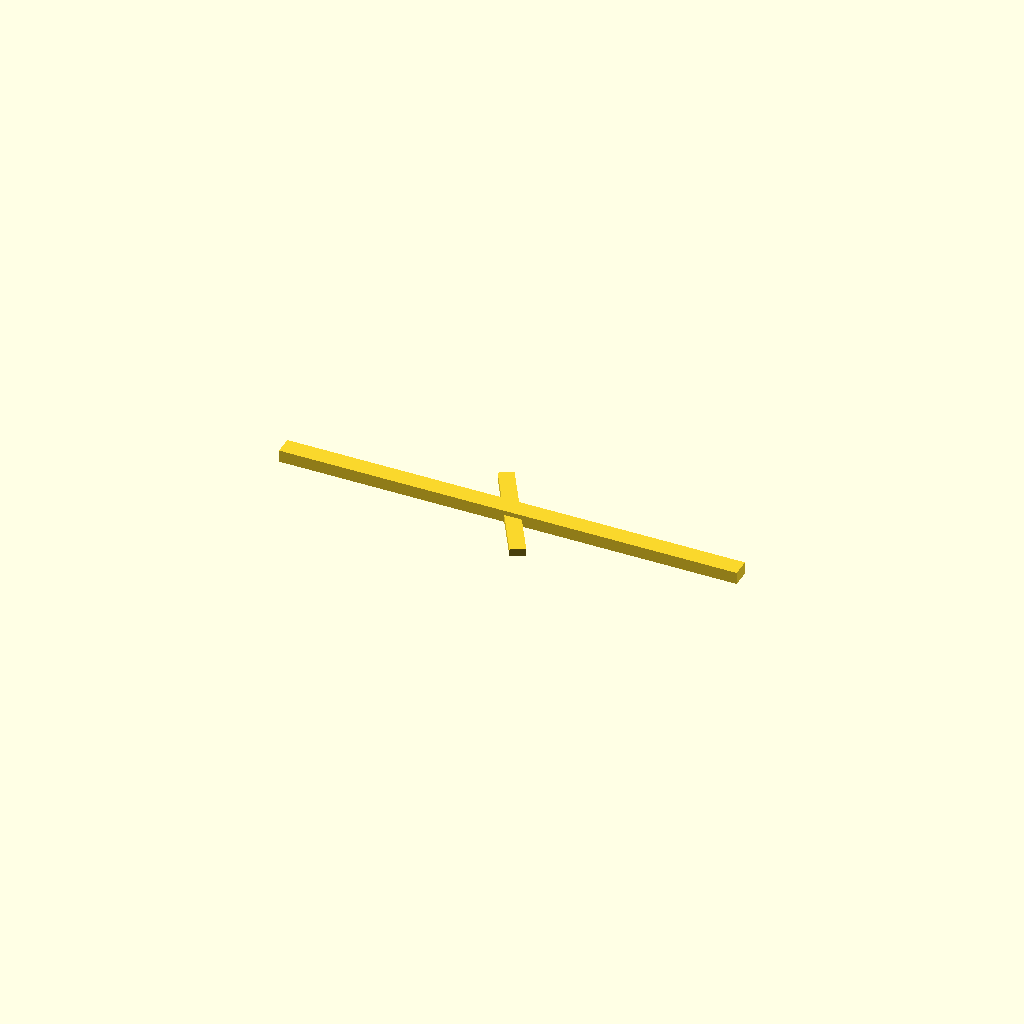
Cell 1 — every parameter at its default value.
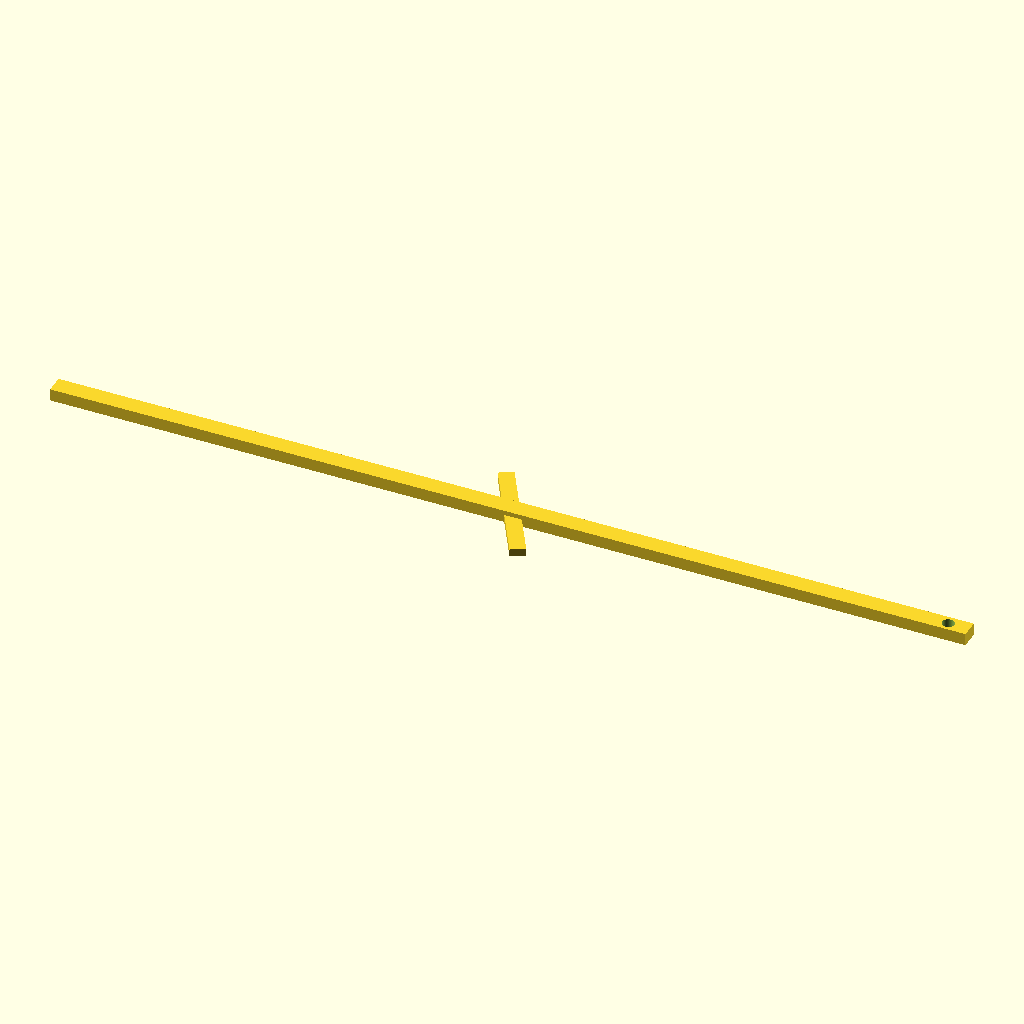
Cell 2 — handle_len set to 300, the other parameters unchanged.
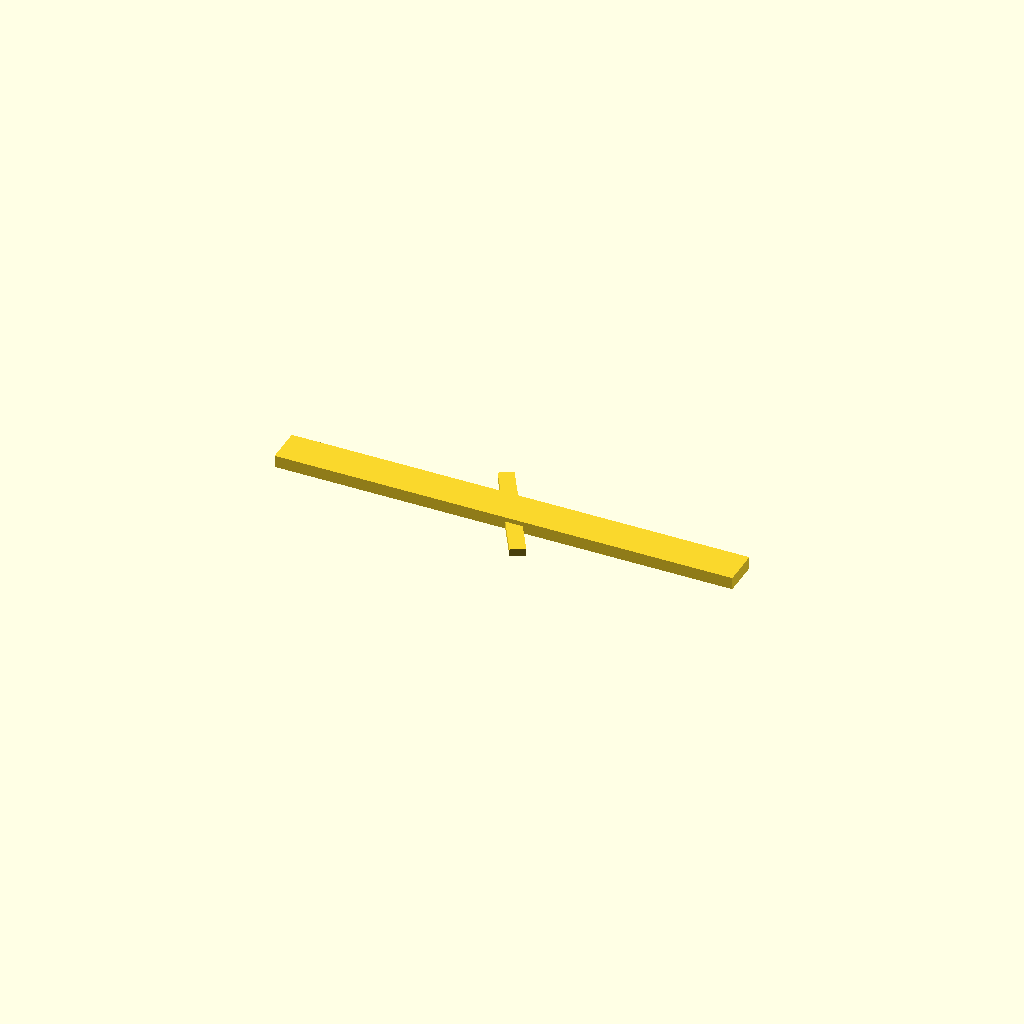
Cell 3 — handle_w set to 12, the other parameters unchanged.
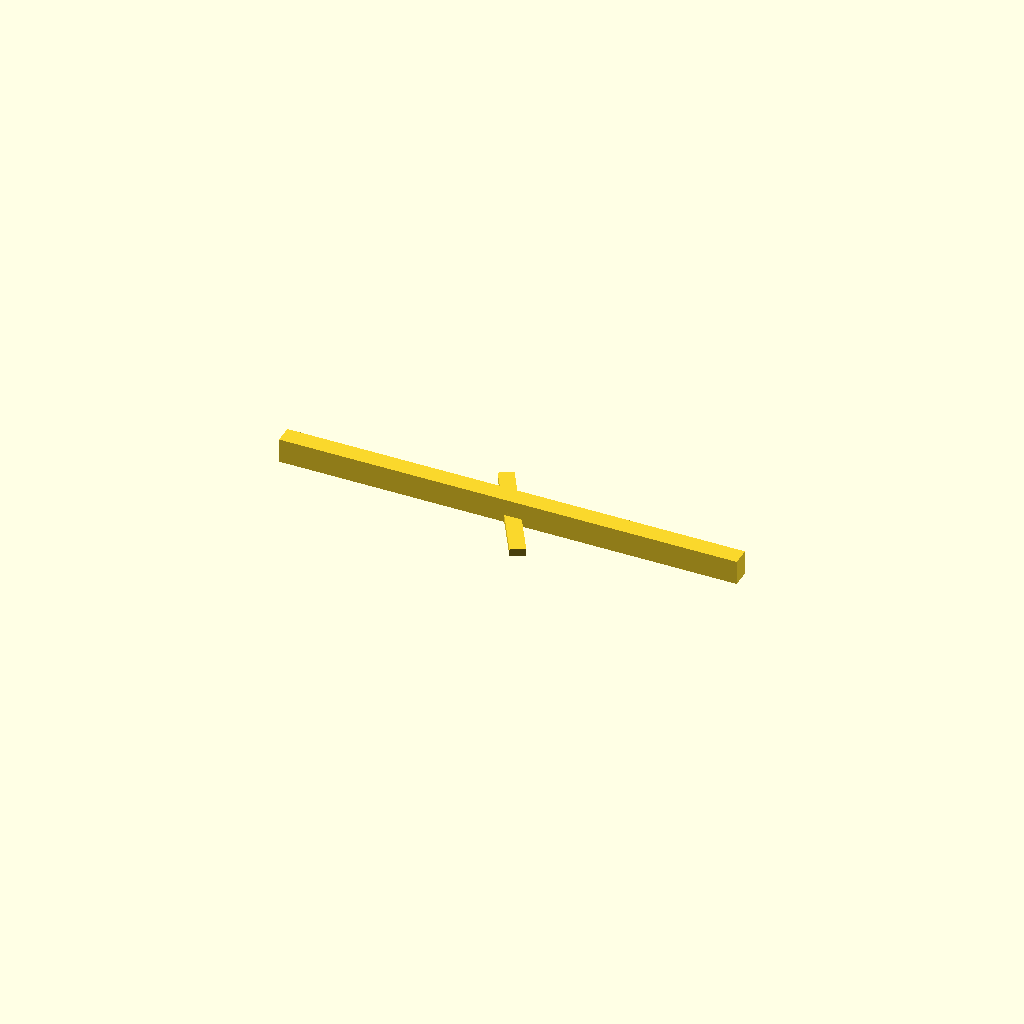
Cell 4 — handle_t set to 8, the other parameters unchanged.
One fixed orthographic camera (rotation 55°, 0°, 25°; colour scheme Cornfield) for every cell.
OpenSCAD source file bench/heldout/harness/bench/results/r4-qwen38-scadfix/code/tiiny_Qwen_Qwen3.8-27B/hockey_stick_spreader_s1_a0.scad:
// L-shaped (hockey-stick) cell spreader, printed lying flat (z=0 is the bed side)
$fn = 64;

// Handle (long bar)
handle_len   = 150;   // mm, x = 0 to 150
handle_w     = 6;     // mm, y = -3 to 3
handle_t     = 4;     // mm, z = 0 to 4

// Spreading foot (thin bar, 120° CCW from +X)
foot_len     = 40;    // mm, along its centre line
foot_w       = 5;     // mm, transverse width
foot_t       = 2.5;   // mm, z = 0 to 2.5 (smooth bed side)
foot_angle   = 120;   // deg, CCW from +X, seen from above

// Round boss joining the bars at the origin
boss_d       = 6;     // mm diameter
boss_t       = 4;     // mm tall

// Hanging hole through the handle
hole_d       = 4;     // mm diameter
hole_x       = 143;   // mm, centre x position
hole_y       = 0;     // mm, centre y position

// ---- Handle: x 0..150, y -3..3, z 0..4 ----
module handle() { translate([-handle_len/2, -handle_w/2, 0])
    cube([handle_len, handle_w, handle_t]); }

// ---- Spreading foot: 40 mm bar, 120° CCW, z 0..2.5 ----
// Local frame: +x_local = 120° direction, +y_local = 120°+90° (transverse)
module foot() { rotate([0, 0, foot_angle])
    translate([-foot_len/2, -foot_w/2, 0])
    cube([foot_len, foot_w, foot_t]); }

// ---- Round boss at the origin ----
module boss() { cylinder(h = boss_t, d = boss_d); }

// ---- Hanging hole through the handle (extends past faces) ----
module hole() { translate([hole_x, hole_y, -1])
    cylinder(h = handle_t + 2, d = hole_d); }

// ---- Assemble: union of bars + boss, then subtract the hole ----
difference() {
    union() {
        handle();
        foot();
        boss();
    }
    hole();
}
Parameter table extracted from the source (name, type, default, range or options):
handle_len: number, default 150
handle_w: number, default 6
handle_t: number, default 4
foot_len: number, default 40
foot_w: number, default 5
foot_t: number, default 2.5
foot_angle: number, default 120
boss_d: number, default 6
boss_t: number, default 4
hole_d: number, default 4
hole_x: number, default 143
hole_y: number, default 0
